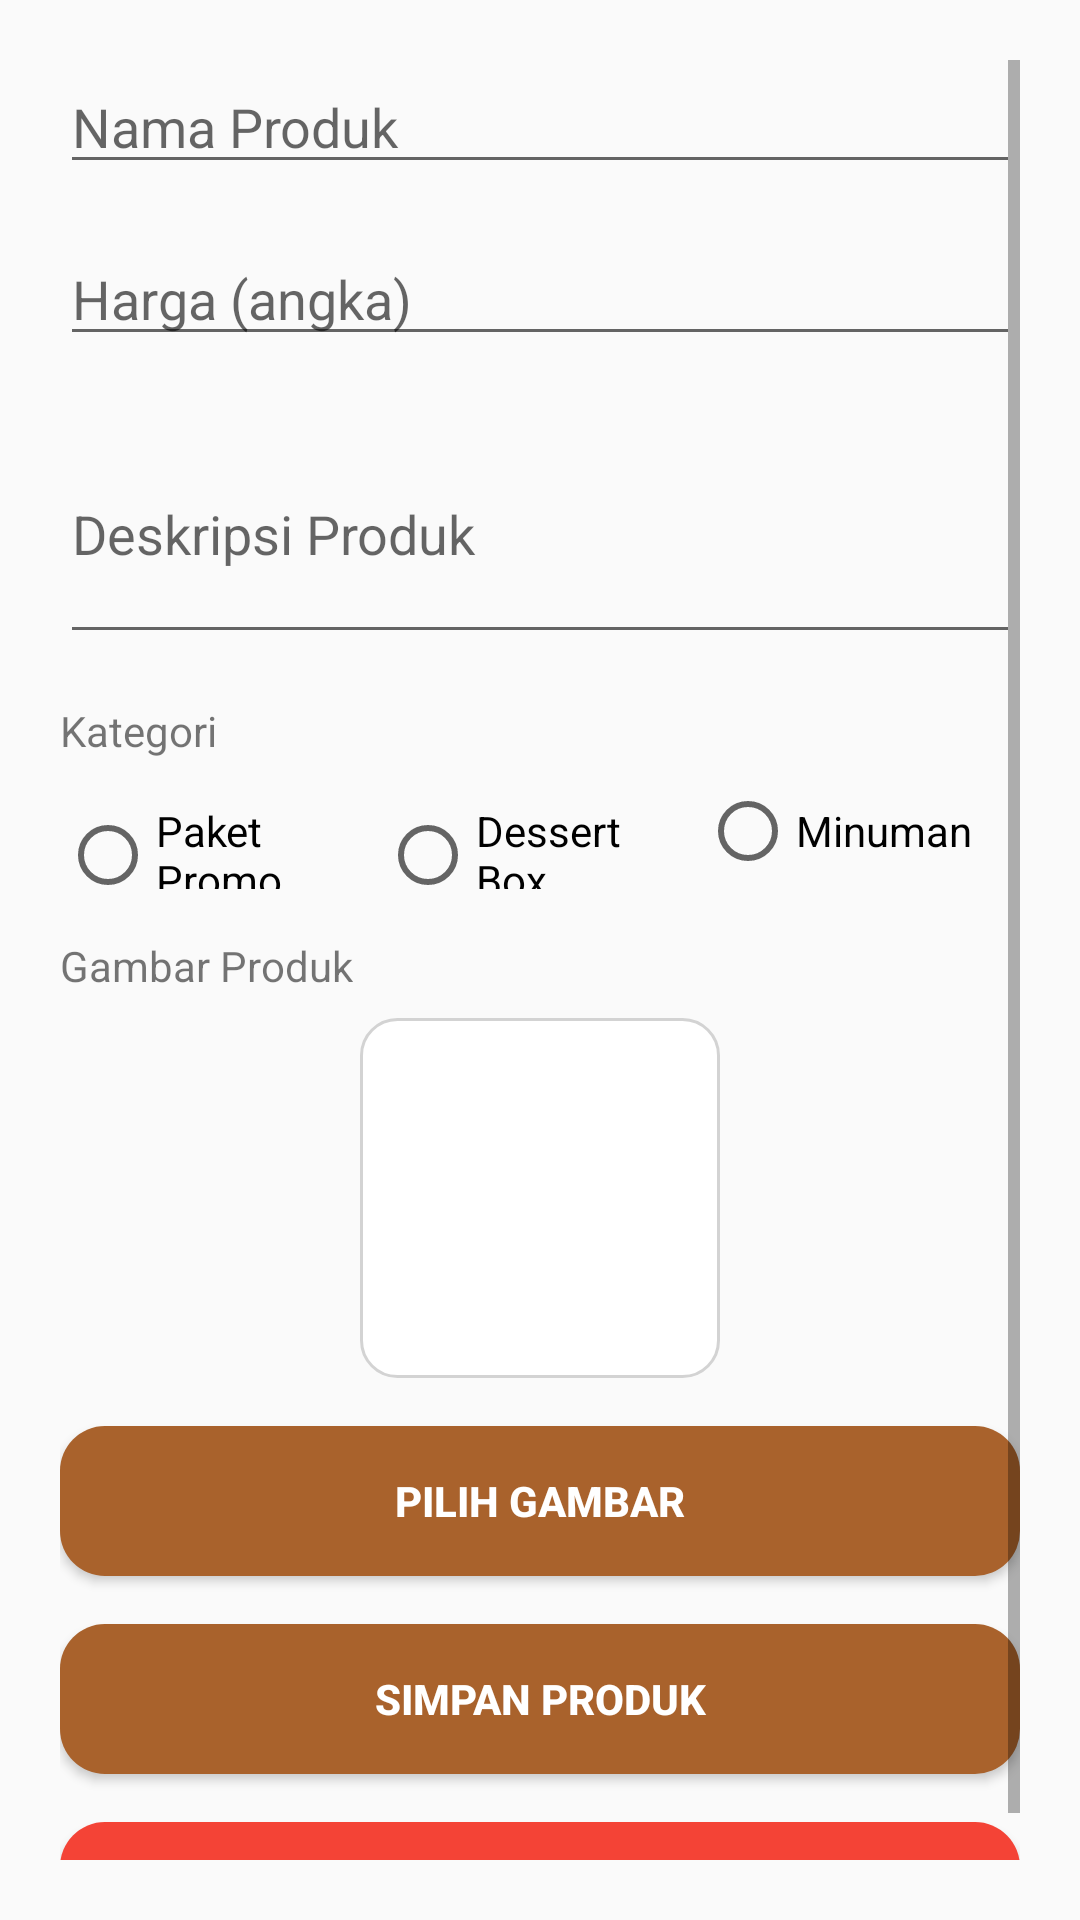

Layout XML and referenced resources for this Android screen:
<!-- AndroidManifest.xml: application theme Theme.KepengenDessboxApp -->
<!-- res/layout/activity_tambah_produk.xml -->
<ScrollView xmlns:android="http://schemas.android.com/apk/res/android"
    android:layout_width="match_parent"
    android:layout_height="match_parent"
    android:padding="20dp">

    <LinearLayout
        android:layout_width="match_parent"
        android:layout_height="wrap_content"
        android:orientation="vertical">

        <EditText
            android:id="@+id/edtNamaProduk"
            android:layout_width="match_parent"
            android:layout_height="wrap_content"
            android:hint="Nama Produk"
            android:layout_marginBottom="16dp" />

        <EditText
            android:id="@+id/edtHargaProduk"
            android:layout_width="match_parent"
            android:layout_height="wrap_content"
            android:hint="Harga (angka)"
            android:inputType="number"
            android:layout_marginBottom="16dp" />

        <EditText
            android:id="@+id/edtDeskripsiProduk"
            android:layout_width="match_parent"
            android:layout_height="wrap_content"
            android:hint="Deskripsi Produk"
            android:inputType="textMultiLine"
            android:minLines="3"
            android:layout_marginBottom="16dp" />

        <TextView
            android:layout_width="wrap_content"
            android:layout_height="wrap_content"
            android:text="Kategori"
            android:layout_marginBottom="8dp" />

        <RadioGroup
            android:id="@+id/rgKategori"
            android:layout_width="match_parent"
            android:layout_height="wrap_content"
            android:orientation="horizontal"
            android:layout_marginBottom="16dp">

            <RadioButton
                android:layout_width="0dp"
                android:layout_height="wrap_content"
                android:layout_weight="1"
                android:text="Paket Promo" />

            <RadioButton
                android:layout_width="0dp"
                android:layout_height="wrap_content"
                android:layout_weight="1"
                android:text="Dessert Box" />

            <RadioButton
                android:layout_width="0dp"
                android:layout_height="wrap_content"
                android:layout_weight="1"
                android:text="Minuman" />
        </RadioGroup>

        <TextView
            android:layout_width="wrap_content"
            android:layout_height="wrap_content"
            android:text="Gambar Produk"
            android:layout_marginBottom="8dp" />

        <ImageView
            android:id="@+id/imgPreview"
            android:layout_width="120dp"
            android:layout_height="120dp"
            android:layout_gravity="center"
            android:layout_marginBottom="16dp"
            android:background="@drawable/background_card"
            android:scaleType="centerCrop" />

        <Button
            android:id="@+id/btnPilihGambar"
            android:layout_width="match_parent"
            android:layout_height="50dp"
            android:text="Pilih Gambar"
            android:background="@drawable/btn_bg_design"
            android:textColor="@color/white"
            android:textStyle="bold"
            android:layout_marginBottom="16dp" />

        <Button
            android:id="@+id/btnSimpanProduk"
            android:layout_width="match_parent"
            android:layout_height="50dp"
            android:text="Simpan Produk"
            android:background="@drawable/btn_bg_design"
            android:textColor="@color/white"
            android:textStyle="bold"
            android:layout_marginBottom="16dp" />

        <Button
            android:layout_width="match_parent"
            android:layout_height="50dp"
            android:text="Batal"
            android:background="@drawable/btn_bg_design"
            android:backgroundTint="@color/red"
            android:textColor="@color/white"
            android:textStyle="bold"
            android:onClick="onCancel" />

    </LinearLayout>
</ScrollView>
<!-- resources referenced by this layout -->
<resources>
  <color name="red">#F44336</color>
  <color name="white">#FFFFFFFF</color>
  <!-- drawable background_card (drawable) -->
  <?xml version="1.0" encoding="utf-8"?>
  <shape xmlns:android="http://schemas.android.com/apk/res/android">
      <solid android:color="@android:color/white" />
      <corners android:radius="12dp" />
      <stroke android:width="1dp" android:color="@color/light_gray" />
  </shape>
  <!-- drawable btn_bg_design (drawable) -->
  <?xml version="1.0" encoding="utf-8"?>
  <shape xmlns:android="http://schemas.android.com/apk/res/android"
      android:shape="rectangle">
      <corners android:radius="15dp"/>
      <solid android:color="@color/brown"/>
  </shape>
  <style name="Theme.KepengenDessboxApp" parent="Base.Theme.KepengenDessboxApp" />
  <color name="light_gray">#D3D3D3</color>
  <color name="brown">#A9622C</color>
  <style name="Base.Theme.KepengenDessboxApp" parent="Theme.AppCompat.Light.NoActionBar">
          
          <item name="colorPrimary">@color/brown</item>
          <item name="colorPrimaryVariant">@color/light_brown</item>
          <item name="colorOnPrimary">@color/white</item>
          
          
          <item name="android:statusBarColor">?attr/colorPrimaryVariant</item>
      </style>
  <color name="light_brown">#CA8D60</color>
</resources>
